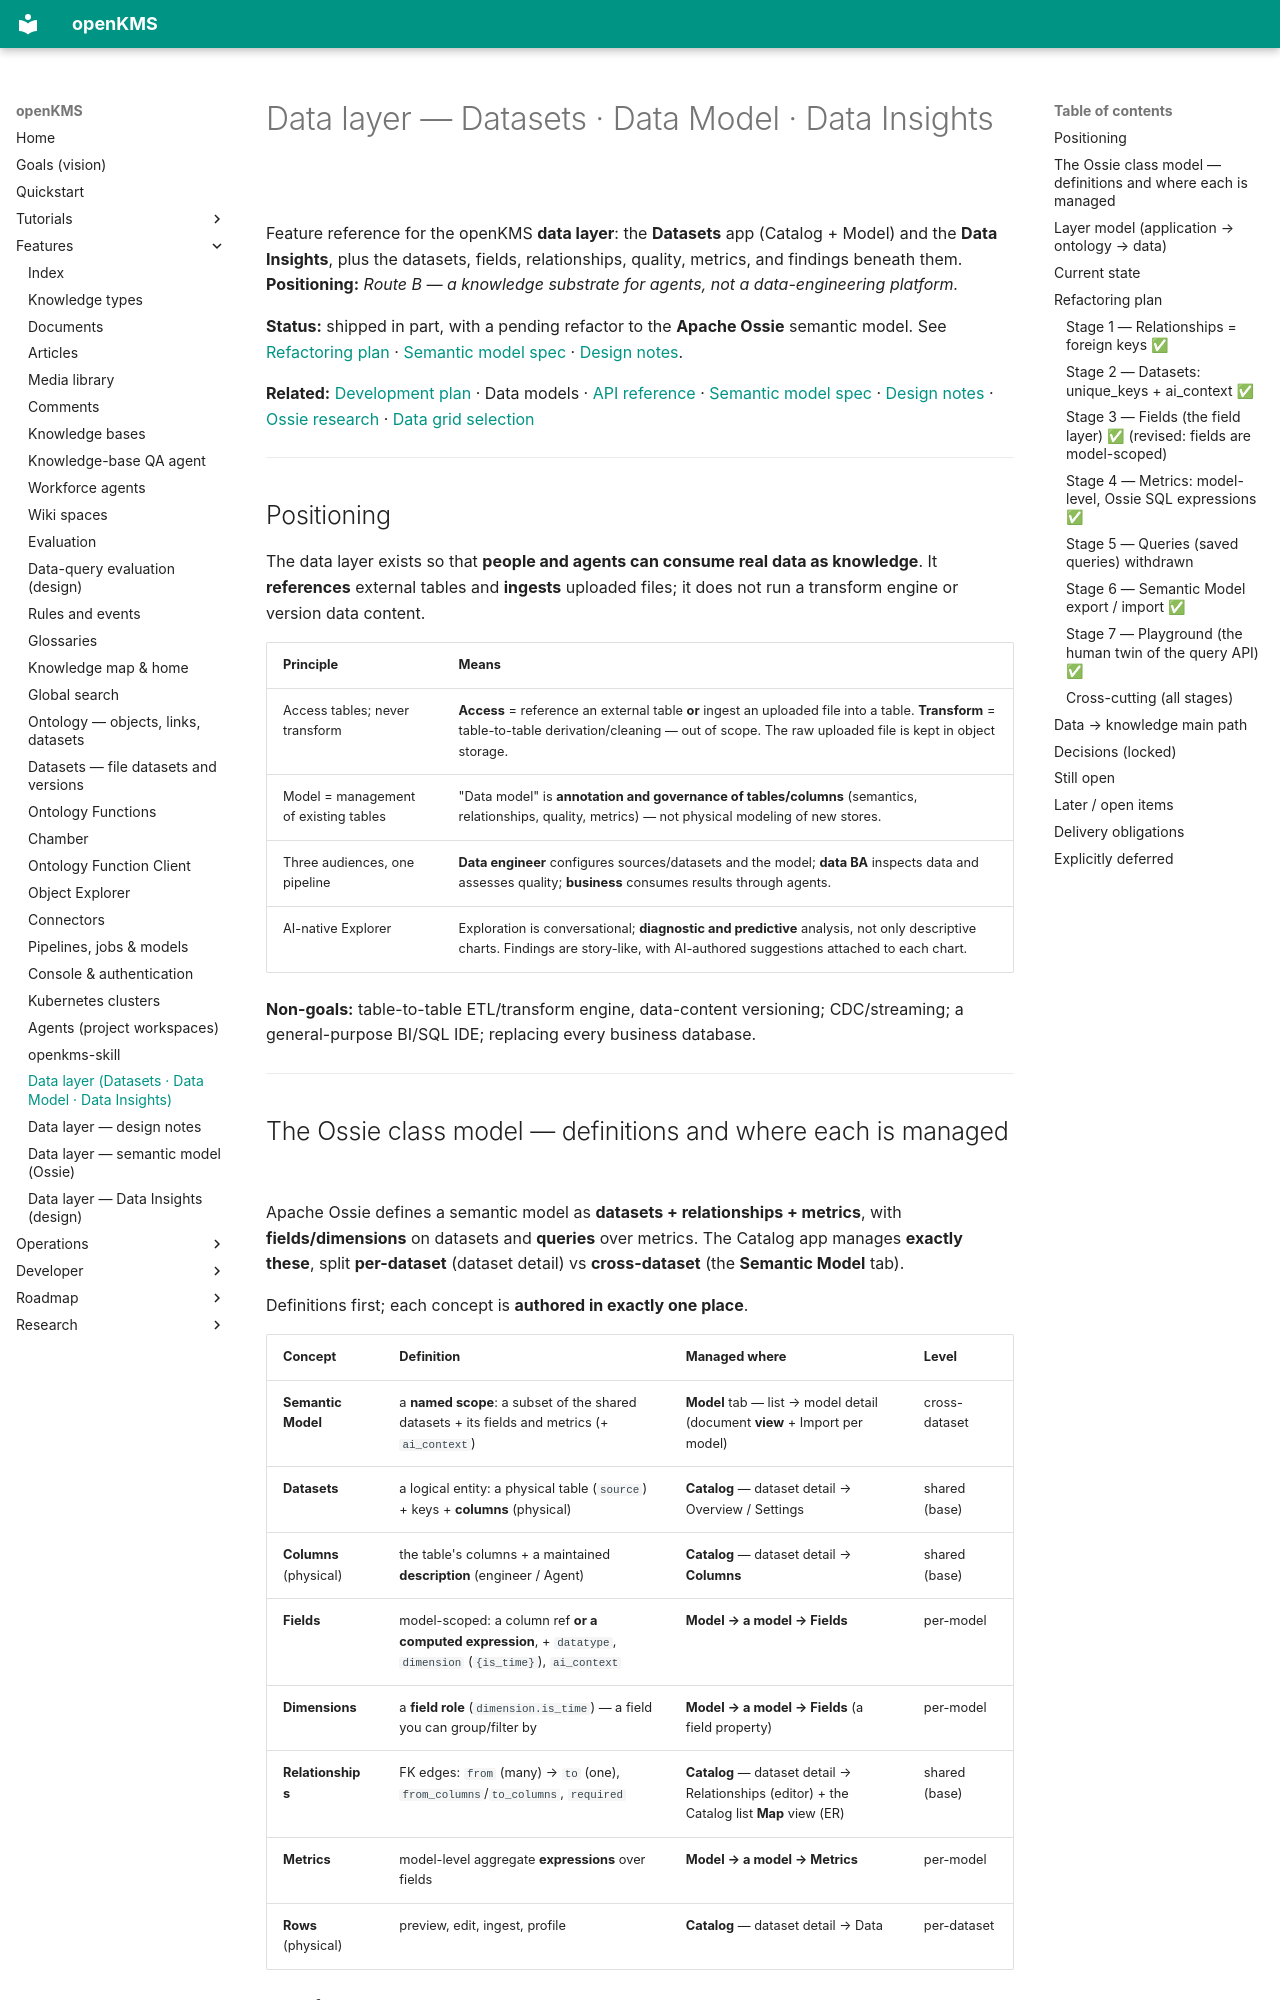

repository: yingrui/openKMS · page: features/data-layer/index.html · generator: mkdocs

# Data layer — Datasets · Data Model · Data Insights

Feature reference for the openKMS **data layer**: the **Datasets** app (Catalog + Model) and the **Data Insights**, plus the datasets, fields, relationships, quality, metrics, and findings beneath them. **Positioning:** *Route B — a knowledge substrate for agents, not a data-engineering platform.*

**Status:** shipped in part, with a pending refactor to the **Apache Ossie** semantic model. See [Refactoring plan](#refactoring-plan) · [Semantic model spec](data-layer-semantic-model.md) · [Design notes](data-layer-design-notes.md).

**Related:** [Development plan](../development_plan.md) · Data models · [API reference](../developer/api-reference.md) · [Semantic model spec](data-layer-semantic-model.md) · [Design notes](data-layer-design-notes.md) · [Ossie research](../research/ossie_semantic_layer.md) · [Data grid selection](../research/data_grid_selection.md)

---

## Positioning

The data layer exists so that **people and agents can consume real data as knowledge**. It **references** external tables and **ingests** uploaded files; it does not run a transform engine or version data content.

| Principle | Means |
|-----------|-------|
| Access tables; never transform | **Access** = reference an external table **or** ingest an uploaded file into a table. **Transform** = table-to-table derivation/cleaning — out of scope. The raw uploaded file is kept in object storage. |
| Model = management of existing tables | "Data model" is **annotation and governance of tables/columns** (semantics, relationships, quality, metrics) — not physical modeling of new stores. |
| Three audiences, one pipeline | **Data engineer** configures sources/datasets and the model; **data BA** inspects data and assesses quality; **business** consumes results through agents. |
| AI-native Explorer | Exploration is conversational; **diagnostic and predictive** analysis, not only descriptive charts. Findings are story-like, with AI-authored suggestions attached to each chart. |

**Non-goals:** table-to-table ETL/transform engine, data-content versioning; CDC/streaming; a general-purpose BI/SQL IDE; replacing every business database.

---
